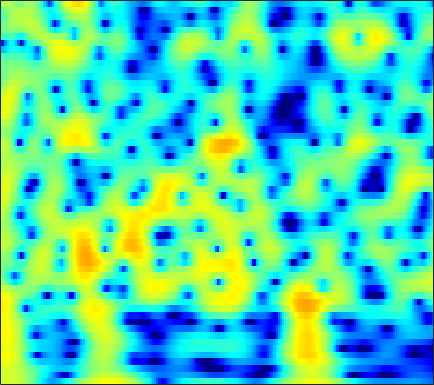

The data file committed next to this chart (first rows):
2.7938, 3.0184, 3.2371, 3.366, 3.4049, 3.3798, 3.2665, 3.1248, 2.86, 2.5052, 2.0535, 1.6459, 1.0076, 0.25762, -0.3786, -1.3237, -2.3814, -3.2442, -4.4747, -5.7627, -7.0361, -7.9134, -8.858, -9.4026
3.003, 3.191, 3.368, 3.46, 3.473, 3.415, 3.271, 3.108, 2.817, 2.444, 1.989, 1.595, 1.002, 0.3342, -0.2138, -1.002, -1.849, -2.519, -3.456, -4.44, -5.471, -6.281, -7.423, -8.668
3.196, 3.371, 3.514, 3.555, 3.519, 3.384, 3.151, 2.916, 2.523, 2.046, 1.495, 1.038, 0.3809, -0.3193, -0.8632, -1.602, -2.342, -2.891, -3.61, -4.301, -4.959, -5.426, -6.01, -6.548
4.421, 4.587, 4.682, 4.633, 4.5, 4.193, 3.735, 3.292, 2.564, 1.681, 0.6435, -0.2324, -1.516, -2.899, -3.963, -5.329, -6.5, -7.162, -7.707, -7.915, -7.922, -7.882, -7.854, -7.91
5.045, 5.228, 5.322, 5.239, 5.06, 4.657, 4.061, 3.48, 2.513, 1.303, -0.1862, -1.52, -3.655, -6.337, -8.854, -13.22, -18.5, -19.1, -15.28, -12.32, -10.48, -9.591, -8.883, -8.612
4.44, 4.681, 4.836, 4.802, 4.654, 4.295, 3.757, 3.24, 2.402, 1.407, 0.2742, -0.6478, -1.937, -3.234, -4.16, -5.261, -6.135, -6.612, -7.025, -7.237, -7.34, -7.411, -7.569, -7.84
4.463, 4.725, 4.893, 4.86, 4.706, 4.327, 3.76, 3.215, 2.338, 1.305, 0.1386, -0.8031, -2.108, -3.408, -4.328, -5.404, -6.233, -6.672, -7.034, -7.205, -7.284, -7.346, -7.482, -7.701
5.1, 5.324, 5.44, 5.346, 5.137, 4.67, 3.982, 3.316, 2.218, 0.8577, -0.8014, -2.279, -4.636, -7.57, -10.27, -14.45, -16.87, -15.49, -12.72, -10.68, -9.384, -8.762, -8.265, -8.057
5.14, 5.319, 5.381, 5.243, 5.008, 4.522, 3.838, 3.192, 2.151, 0.8997, -0.5707, -1.822, -3.688, -5.74, -7.301, -9.064, -9.939, -9.902, -9.347, -8.697, -8.23, -8.043, -8.033, -8.351
4.867, 4.997, 4.994, 4.797, 4.527, 4.016, 3.344, 2.746, 1.843, 0.8552, -0.1714, -0.9383, -1.923, -2.821, -3.414, -4.064, -4.545, -4.818, -5.109, -5.35, -5.612, -5.874, -6.405, -7.231
5.086, 5.148, 5.035, 4.697, 4.289, 3.547, 2.587, 1.744, 0.496, -0.8128, -2.047, -2.822, -3.544, -3.892, -3.968, -3.929, -3.825, -3.749, -3.676, -3.651, -3.717, -3.847, -4.14, -4.479
5.713, 5.747, 5.554, 5.069, 4.497, 3.429, 1.978, 0.5906, -1.782, -5.018, -9.638, -14.15, -14.93, -10.38, -7.998, -5.959, -4.723, -4.138, -3.639, -3.395, -3.305, -3.277, -3.224, -3.144
5.706, 5.748, 5.569, 5.122, 4.619, 3.724, 2.546, 1.467, -0.218, -2.129, -4.044, -5.162, -5.748, -5.46, -5.04, -4.58, -4.413, -4.524, -4.978, -5.705, -6.404, -6.685, -6.51, -5.9
4.893, 4.88, 4.693, 4.357, 4.03, 3.49, 2.844, 2.318, 1.607, 0.9263, 0.2864, -0.1606, -0.6797, -1.151, -1.539, -2.194, -3.132, -4.128, -6.031, -8.919, -14.03, -22.76, -19.77, -11.87
3.32, 3.107, 2.711, 2.218, 1.797, 1.251, 0.8291, 0.627, 0.5002, 0.5053, 0.5842, 0.6442, 0.6559, 0.5798, 0.4476, 0.1164, -0.4054, -0.9224, -1.758, -2.711, -3.636, -4.022, -3.935, -3.683
0.8349, 0.2927, -0.7611, -2.274, -3.677, -5.655, -6.925, -6.75, -5.281, -3.489, -1.924, -0.9599, 0.03452, 0.7205, 1.071, 1.357, 1.464, 1.446, 1.317, 1.109, 0.9342, 0.7948, 0.6197, 0.6487
-0.7248, -1.318, -2.613, -4.467, -6.298, -9.647, -12.78, -12.02, -8.503, -5.378, -3.076, -1.774, -0.3911, 0.6637, 1.258, 1.853, 2.247, 2.419, 2.503, 2.466, 2.32, 2.101, 1.684, 1.354
-0.6001, -0.7991, -1.245, -1.789, -2.318, -3.016, -3.362, -3.343, -3.047, -2.392, -1.486, -0.7626, 0.1695, 1.07, 1.674, 2.344, 2.838, 3.075, 3.217, 3.142, 2.796, 2.413, 1.669, 0.4502
-0.2762, -0.06411, -0.01142, -0.354, -0.7682, -1.392, -2.206, -2.833, -3.403, -3.56, -3.116, -2.365, -1.088, 0.1886, 1.08, 2.083, 2.828, 3.218, 3.499, 3.474, 3.143, 2.734, 1.929, 0.5117
0.5111, 0.833, 0.8284, 0.3109, -0.2863, -1.55, -3.613, -5.788, -10.26, -19.34, -14.2, -8.877, -4.596, -1.844, -0.3495, 1.14, 2.194, 2.761, 3.212, 3.374, 3.281, 2.925, 2.306, 1.569
2.078, 2.215, 2.063, 1.7, 1.159, 0.1019, -1.161, -2.323, -3.854, -4.794, -4.8, -4.096, -2.837, -1.552, -0.6513, 0.4057, 1.306, 1.857, 2.414, 2.741, 2.819, 2.624, 2.045, 1.329
2.746, 2.784, 2.691, 2.412, 1.997, 1.349, 0.6009, -0.08424, -0.963, -1.742, -2.485, -2.892, -3.25, -3.364, -3.199, -2.62, -1.709, -0.9471, 0.06253, 0.8752, 1.37, 1.679, 1.58, 1.113
2.328, 2.382, 2.307, 1.933, 1.595, 0.9757, 0.1342, -0.533, -1.631, -2.936, -4.474, -5.989, -8.501, -11.86, -14.19, -12.59, -8.483, -5.929, -3.341, -1.441, -0.1311, 0.6253, 1.376, 1.593
1.664, 1.675, 1.422, 0.9932, 0.552, -0.2414, -1.156, -1.919, -3.032, -4.263, -5.59, -6.743, -8.514, -10.26, -11.03, -10.14, -7.704, -5.768, -3.514, -1.735, -0.24, 0.5229, 1.314, 2.056
1.672, 1.511, 1.012, 0.3229, -0.4669, -1.654, -2.99, -4.088, -5.293, -6.202, -6.57, -6.522, -6.28, -5.771, -5.242, -4.304, -3.2, -2.308, -1.104, -0.03626, 0.9204, 1.508, 1.963, 2.469
2.606, 2.283, 1.612, 0.4628, -0.6776, -2.639, -5.411, -8.149, -13.05, -16.4, -12.47, -9.511, -6.676, -4.653, -3.421, -2.041, -0.8315, -0.02331, 0.9087, 1.729, 2.286, 2.631, 3.017, 2.878
3.381, 3.113, 2.434, 1.4, 0.4314, -1.367, -3.417, -5.306, -7.589, -8.749, -7.951, -6.786, -5.136, -3.593, -2.576, -1.361, -0.2617, 0.4785, 1.336, 2.031, 2.56, 2.77, 2.935, 2.749
3.592, 3.463, 3.016, 2.376, 1.662, 0.609, -0.6504, -1.583, -2.784, -3.737, -4.428, -4.645, -4.629, -4.243, -3.732, -2.832, -1.825, -1.053, -0.05019, 0.7926, 1.501, 1.899, 1.957, 2.099
3.768, 3.824, 3.688, 3.237, 2.696, 1.817, 0.5654, -0.4494, -2.177, -4.014, -6.204, -7.807, -9.52, -9.993, -9.233, -7.46, -5.5, -4.117, -2.445, -0.9813, 0.1308, 0.881, 1.41, 1.772
3.589, 3.907, 4.051, 3.779, 3.402, 2.502, 1.275, 0.04204, -2.022, -4.736, -8.364, -12.07, -19.32, -22.43, -17.74, -13.43, -10.29, -8.143, -5.495, -3.234, -1.345, -0.4175, 0.9827, 1.41
3.175, 3.684, 3.977, 3.964, 3.684, 3.019, 2.002, 0.9839, -0.6592, -2.748, -5.163, -7.221, -10.06, -13.24, -16.19, -22.29, -19.38, -13.6, -8.483, -5.006, -2.551, -1.078, 0.1399, 1.155
2.677, 3.139, 3.481, 3.56, 3.414, 3.028, 2.356, 1.698, 0.6051, -0.7011, -2.163, -3.417, -5.182, -7.008, -8.278, -9.317, -8.877, -7.64, -5.597, -3.62, -2.091, -0.988, -0.1339, 0.6277
1.925, 2.289, 2.611, 2.701, 2.665, 2.439, 2.063, 1.675, 1.058, 0.3283, -0.4335, -1.033, -1.774, -2.432, -2.797, -3.032, -2.982, -2.758, -2.268, -1.714, -1.078, -0.7536, -0.2485, -0.08676
1.405, 1.704, 1.973, 2.032, 2.012, 1.814, 1.542, 1.277, 0.8986, 0.5157, 0.1291, -0.1219, -0.4264, -0.6687, -0.8111, -0.9363, -0.9986, -0.9974, -0.9436, -0.8693, -0.6807, -0.7077, -0.4925, -0.586
1.558, 1.808, 1.919, 1.856, 1.635, 1.268, 0.7733, 0.4314, 0.01346, -0.2251, -0.3315, -0.3116, -0.2546, -0.1696, -0.1372, -0.174, -0.2838, -0.4278, -0.6919, -0.9346, -1.263, -1.221, -1.36, -0.9848
2.429, 2.601, 2.495, 2.044, 1.45, 0.3561, -1.027, -2.155, -3.302, -3.595, -2.86, -2.071, -1.024, -0.2491, 0.1247, 0.3224, 0.1566, -0.2223, -1.089, -2.347, -3.954, -4.745, -4.959, -3.485
2.351, 2.507, 2.349, 1.61, 0.7648, -1.137, -4.002, -7.455, -16.46, -17.78, -8.557, -5.323, -2.719, -1.159, -0.4409, 0.04637, -0.01593, -0.4236, -1.511, -3.575, -6.994, -11.46, -14.28, -6.737
0.6345, 0.9193, 0.9085, 0.4847, -0.1969, -1.321, -2.862, -3.984, -5.261, -5.759, -5.269, -4.641, -3.637, -2.729, -2.16, -1.613, -1.304, -1.249, -1.405, -1.791, -2.116, -2.372, -1.976, -1.074
0.5103, 0.8094, 0.844, 0.5761, 0.1376, -0.6518, -1.622, -2.445, -3.517, -4.476, -5.157, -5.431, -5.347, -4.788, -4.168, -3.257, -2.37, -1.801, -1.208, -0.704, -0.3134, -0.02984, 0.4223, 0.714
2.258, 2.426, 2.361, 2.006, 1.601, 0.6961, -0.4713, -1.603, -3.505, -5.86, -8.924, -11.35, -12.52, -9.899, -7.546, -4.942, -3.002, -1.882, -0.7419, 0.1336, 0.6417, 1.062, 1.272, 1.326
3.897, 4.008, 3.962, 3.599, 3.189, 2.297, 1.046, -0.09714, -2.084, -4.558, -7.644, -10.07, -11.24, -8.925, -6.74, -4.276, -2.383, -1.274, -0.1188, 0.6138, 1.058, 1.195, 1.004, 0.7763
3.959, 4.214, 4.346, 4.205, 3.826, 3.153, 2.16, 1.19, -0.2099, -1.754, -3.22, -4.021, -4.595, -4.448, -3.922, -2.894, -1.809, -1.045, -0.2412, 0.2675, 0.5275, 0.2901, -0.07684, -0.9153
3.375, 3.925, 4.331, 4.425, 4.261, 3.726, 2.863, 1.944, 0.3909, -1.549, -3.875, -5.687, -7.473, -7.289, -6.037, -4.079, -2.394, -1.445, -0.5836, -0.1113, -0.1282, -0.3269, -0.8222, -1.941
2.588, 3.409, 4.153, 4.505, 4.585, 4.29, 3.579, 2.808, 1.288, -0.8967, -3.961, -7.223, -12.87, -11.38, -7.577, -4.173, -2.06, -1.073, -0.3437, -0.2098, -0.6279, -1.078, -2.314, -3.739
0.7341, 1.786, 2.852, 3.52, 3.773, 3.845, 3.579, 3.177, 2.409, 1.407, 0.2854, -0.5132, -1.254, -1.436, -1.239, -0.7465, -0.2902, -0.0803, -0.09381, -0.5336, -1.413, -2.453, -4.768, -7.995
-1.071, 0.01191, 1.134, 1.932, 2.297, 2.599, 2.685, 2.596, 2.354, 2.019, 1.623, 1.33, 1.006, 0.7747, 0.6546, 0.5371, 0.3971, 0.2389, -0.09823, -0.6226, -1.373, -2.26, -3.539, -5.035
-1.46, -0.7067, 0.1085, 0.7349, 1.101, 1.409, 1.573, 1.621, 1.578, 1.447, 1.266, 1.115, 0.8971, 0.6832, 0.535, 0.3419, 0.1605, 0.01243, -0.2069, -0.4586, -0.7885, -1.101, -1.424, -1.782
-1.179, -0.7921, -0.3474, 0.009005, 0.2469, 0.4535, 0.5565, 0.5935, 0.5635, 0.4489, 0.2804, 0.1272, -0.1072, -0.3489, -0.5181, -0.7032, -0.8152, -0.8408, -0.799, -0.6989, -0.5658, -0.3597, -0.2146, -0.06594
-1.179, -1.06, -0.8965, -0.7379, -0.6227, -0.5129, -0.4806, -0.4964, -0.5877, -0.7714, -1.029, -1.283, -1.683, -2.147, -2.503, -2.906, -3.112, -3.034, -2.614, -1.923, -1.075, -0.3474, 0.3785, 1.065
-2.501, -2.611, -2.538, -2.323, -2.214, -2.035, -1.972, -2.065, -2.248, -2.468, -2.78, -3.101, -3.704, -4.641, -5.652, -7.462, -9.335, -9.679, -7.728, -4.821, -2.261, -0.8407, 0.7964, 2.054
-7.899, -8.242, -7.175, -5.722, -4.924, -4.429, -4.489, -4.818, -5.452, -5.912, -5.925, -5.7, -5.512, -5.814, -6.571, -8.607, -11.8, -12.84, -8.964, -4.758, -1.759, 0.04116, 1.821, 3.029
-14.84, -15.56, -10.26, -7.042, -5.723, -5.319, -6.182, -7.699, -11.7, -19.82, -14.34, -9.625, -6.123, -4.221, -3.404, -2.76, -2.278, -1.831, -0.9497, 0.1438, 1.286, 2.033, 2.806, 3.447
-3.183, -3.291, -3.033, -2.615, -2.384, -2.421, -2.964, -3.73, -4.974, -5.702, -5.009, -3.806, -2.063, -0.6407, 0.1683, 0.9674, 1.512, 1.809, 2.104, 2.296, 2.357, 2.162, 1.965, 1.777
-0.9017, -0.6515, -0.3142, -0.009115, 0.1358, 0.3024, 0.3598, 0.3477, 0.3343, 0.4178, 0.6877, 0.9917, 1.453, 1.894, 2.159, 2.376, 2.422, 2.339, 2.018, 1.439, 0.5169, -0.3437, -1.82, -3.798
-1.781, -1.076, -0.2502, 0.4366, 0.8463, 1.272, 1.59, 1.787, 2, 2.177, 2.327, 2.423, 2.508, 2.523, 2.47, 2.283, 1.935, 1.543, 0.8139, -0.206, -1.594, -2.792, -5.095, -8.591
-3.379, -2.081, -0.7291, 0.2657, 0.8528, 1.406, 1.799, 2.019, 2.237, 2.391, 2.472, 2.488, 2.44, 2.286, 2.087, 1.695, 1.133, 0.5871, -0.283, -1.308, -2.439, -3.275, -4.545, -5.662
-2.42, -1.211, -0.03901, 0.7276, 1.121, 1.453, 1.641, 1.716, 1.798, 1.879, 1.964, 2.002, 1.983, 1.832, 1.604, 1.122, 0.4137, -0.2615, -1.349, -2.581, -3.814, -4.778, -5.569, -5.649
1.219, 1.61, 1.876, 1.857, 1.631, 1.173, 0.6053, 0.227, -0.04123, 0.0588, 0.4513, 0.7998, 1.167, 1.315, 1.236, 0.8321, 0.06621, -0.7647, -2.271, -4.332, -7.121, -10.21, -13.61, -11.95
